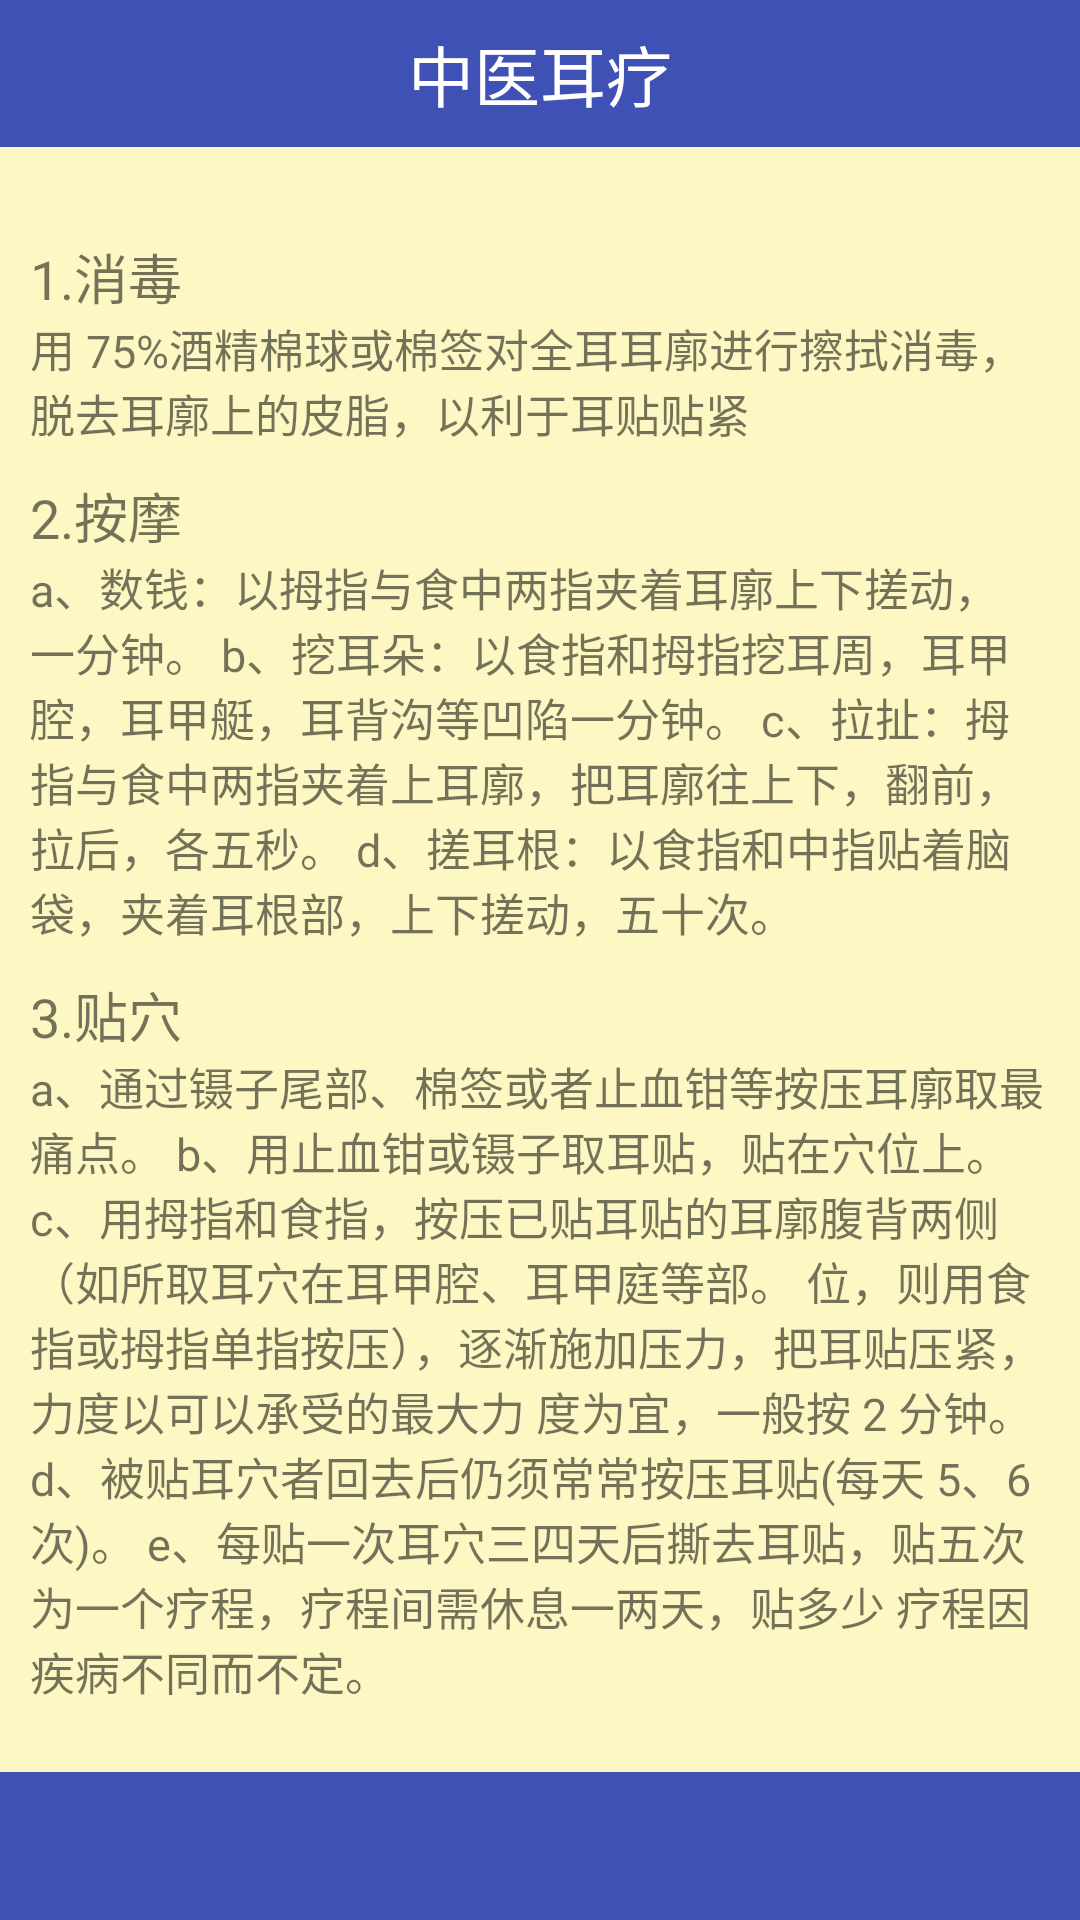

Here is an Android app screen rendered from its layout file. Give the layout XML and the strings, colors and styles it references.
<!-- AndroidManifest.xml: application theme AppTheme -->
<!-- res/layout/point_operation.xml -->
<?xml version="1.0" encoding="utf-8"?>
<LinearLayout
    xmlns:android="http://schemas.android.com/apk/res/android"
    android:layout_width="match_parent"
    android:layout_height="match_parent"
    android:fitsSystemWindows="true">
    <LinearLayout
        android:id="@+id/back"
        android:layout_width="match_parent"
        android:layout_height="match_parent"
        android:orientation="vertical">
        <LinearLayout
            android:id="@+id/top"
            android:layout_width="match_parent"
            android:layout_height="0dp"
            android:layout_weight="1"
            android:background="@color/colorPrimary"
            >
            <TextView
                android:layout_width="match_parent"
                android:layout_height="match_parent"
                android:text="@string/cure"
                android:textColor="#FFFFFF"
                android:gravity="center"
                android:textSize="22sp"/>
        </LinearLayout>
        <FrameLayout
            android:id="@+id/activity_container"
            android:background="@color/card"
            android:layout_width="match_parent"
            android:layout_height="0dp"
            android:layout_weight="11">
            <LinearLayout
                          android:orientation="vertical"
                          android:layout_marginStart="10dp"
                          android:layout_marginEnd="10dp"
                          android:layout_width="match_parent"
                          android:layout_height="match_parent">
                <TextView
                    android:layout_marginTop="30sp"
                    android:layout_width="match_parent"
                    android:layout_height="wrap_content"
                    android:text="1.消毒"
                    android:textSize="18sp"/>
                <TextView
                    android:layout_width="match_parent"
                    android:layout_height="wrap_content"
                    android:text="@string/op_clear"
                    android:textSize="15sp"/>
                <TextView
                    android:layout_marginTop="10sp"
                    android:layout_width="match_parent"
                    android:layout_height="wrap_content"
                    android:text="2.按摩"
                    android:textSize="18sp"/>
                <TextView
                    android:layout_width="match_parent"
                    android:layout_height="wrap_content"
                    android:text="@string/op_sever"
                    android:textSize="15sp"/>
                <TextView
                    android:layout_marginTop="10sp"
                    android:layout_width="match_parent"
                    android:layout_height="wrap_content"
                    android:text="3.贴穴"
                    android:textSize="18sp"/>
                <TextView
                    android:layout_width="match_parent"
                    android:layout_height="wrap_content"
                    android:text="@string/op_operation"
                    android:textSize="15sp"/>

            </LinearLayout>
        </FrameLayout>

        <LinearLayout
            android:id="@+id/bottom"
            android:layout_width="match_parent"
            android:layout_height="0dp"
            android:layout_weight="1"
            android:background="@color/colorPrimary"
            android:orientation="horizontal">
        </LinearLayout>
    </LinearLayout>

</LinearLayout>
<!-- resources referenced by this layout -->
<resources>
  <color name="card">#fdf7c3</color>
  <color name="colorPrimary">#3F51B5</color>
  <string name="cure">中医耳疗</string>
  <string name="op_clear">用 75%酒精棉球或棉签对全耳耳廓进行擦拭消毒，脱去耳廓上的皮脂，以利于耳贴贴紧</string>
  <string name="op_operation">a、通过镊子尾部、棉签或者止血钳等按压耳廓取最痛点。
  b、用止血钳或镊子取耳贴，贴在穴位上。
  c、用拇指和食指，按压已贴耳贴的耳廓腹背两侧（如所取耳穴在耳甲腔、耳甲庭等部。
  位，则用食指或拇指单指按压），逐渐施加压力，把耳贴压紧，力度以可以承受的最大力
  度为宜，一般按 2 分钟。
  d、被贴耳穴者回去后仍须常常按压耳贴(每天 5、6 次)。
  e、每贴一次耳穴三四天后撕去耳贴，贴五次为一个疗程，疗程间需休息一两天，贴多少
  疗程因疾病不同而不定。
     </string>
  <string name="op_sever">a、数钱：以拇指与食中两指夹着耳廓上下搓动，一分钟。
  b、挖耳朵：以食指和拇指挖耳周，耳甲腔，耳甲艇，耳背沟等凹陷一分钟。
  c、拉扯：拇指与食中两指夹着上耳廓，把耳廓往上下，翻前，拉后，各五秒。
  d、搓耳根：以食指和中指贴着脑袋，夹着耳根部，上下搓动，五十次。
  </string>
  <style name="AppTheme" parent="Theme.AppCompat.Light.NoActionBar">
          
          <item name="colorPrimary">@color/colorPrimary</item>
          <item name="colorPrimaryDark">@color/black</item>
          <item name="colorAccent">@color/colorAccent</item>
      </style>
  <color name="black">#000000</color>
  <color name="colorAccent">#FF4081</color>
</resources>
